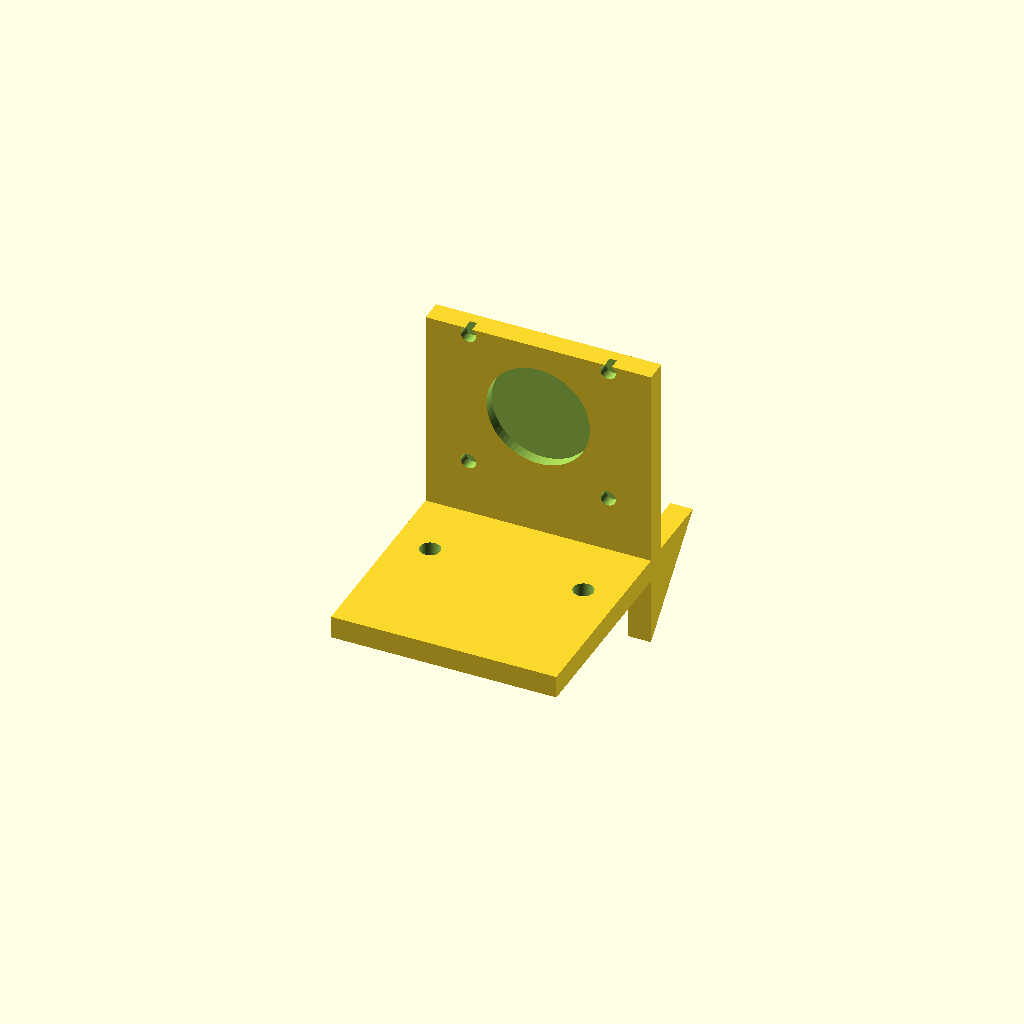
Cell 1 — every parameter at its default value.
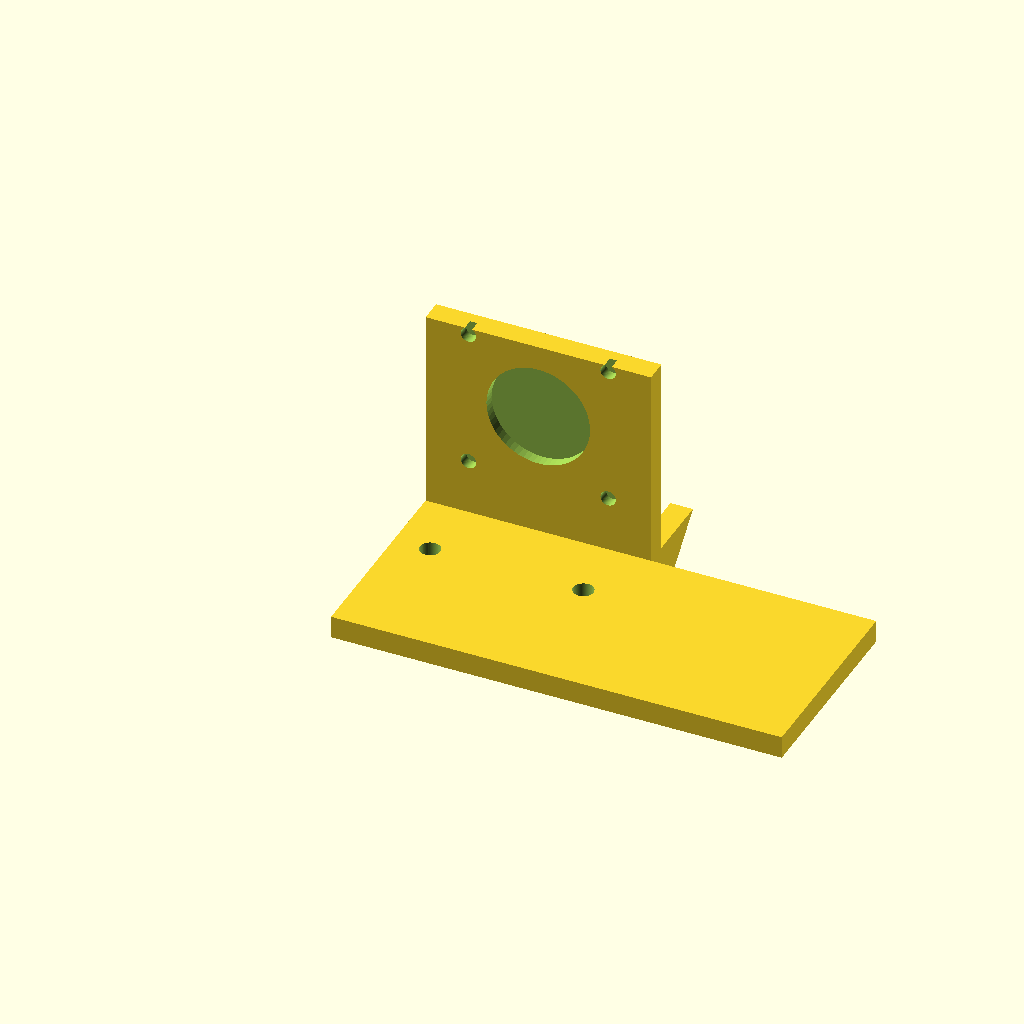
Cell 2 — base_x set to 100, the other parameters unchanged.
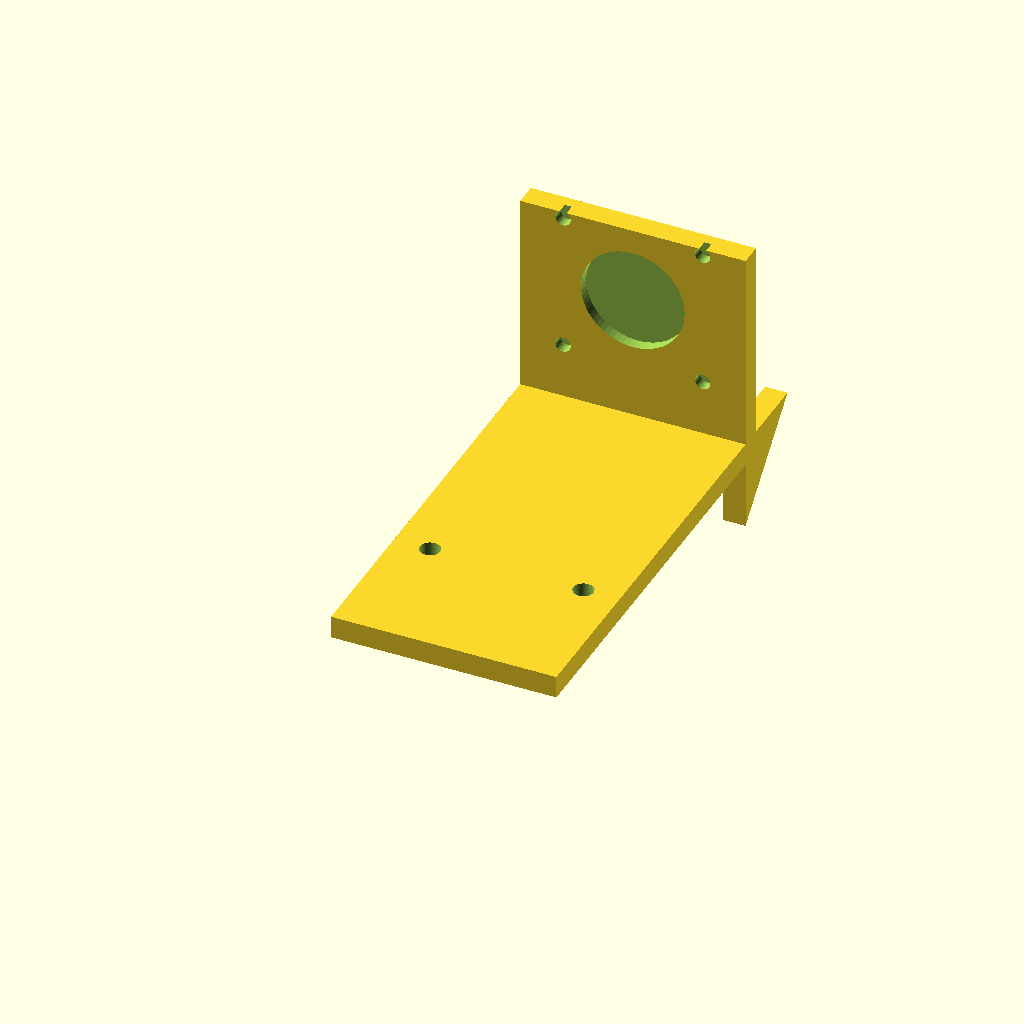
Cell 3: base_y = 90 (everything else at default).
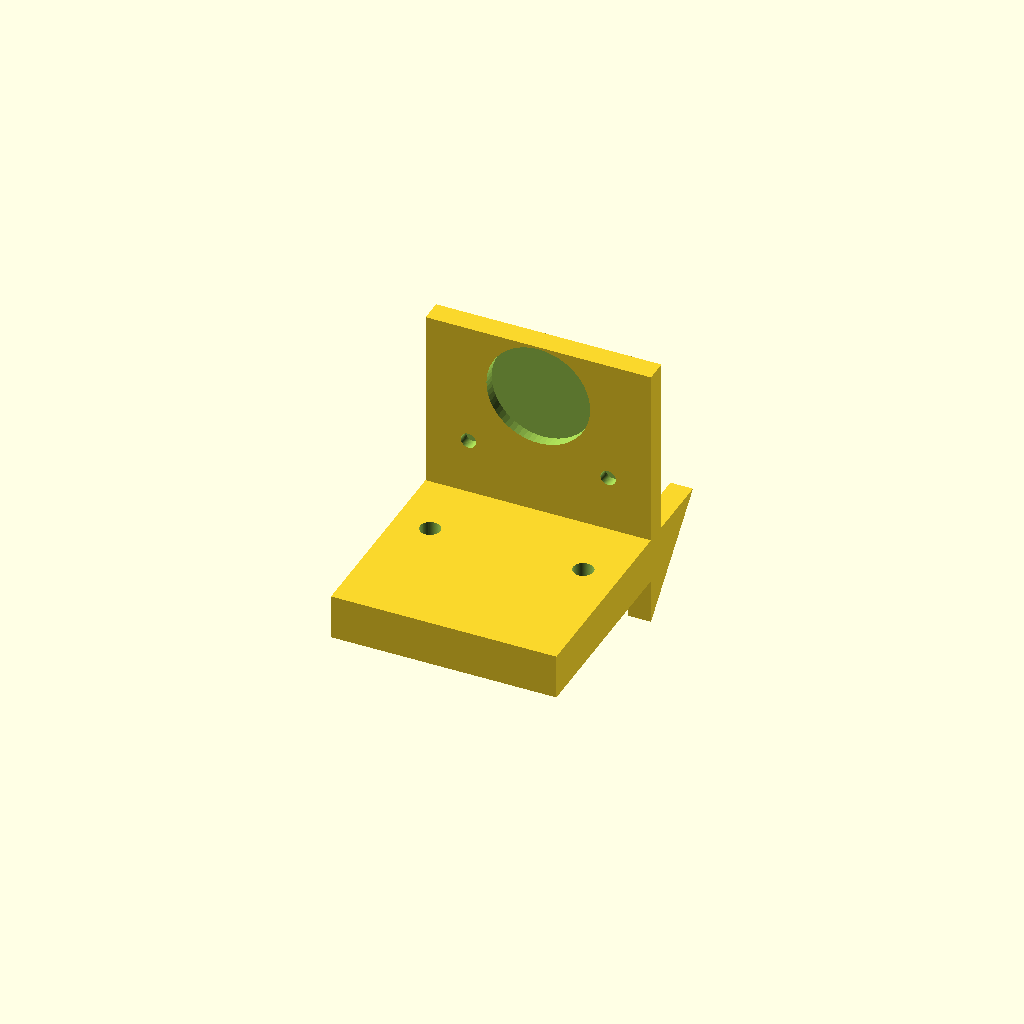
Cell 4 — base_z set to 10, the other parameters unchanged.
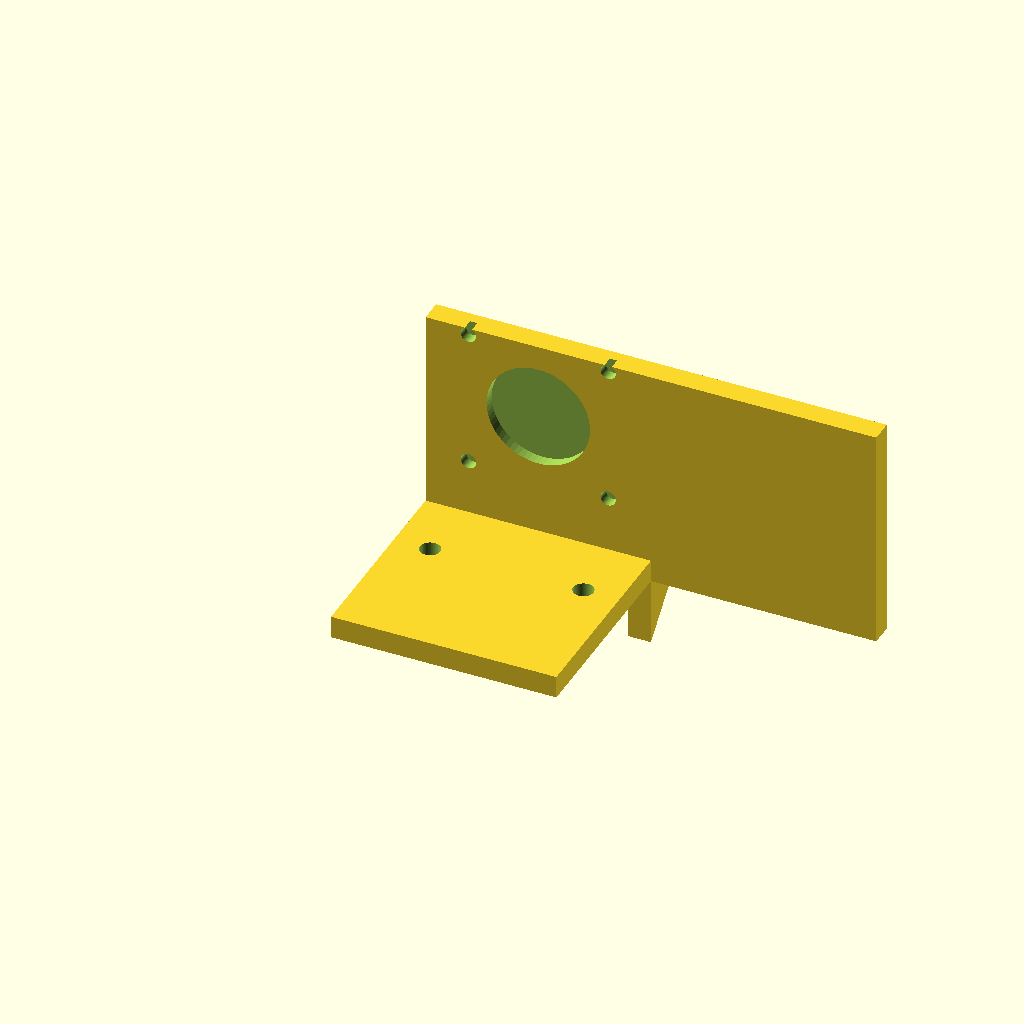
Cell 5: the same model with motor_x = 100.
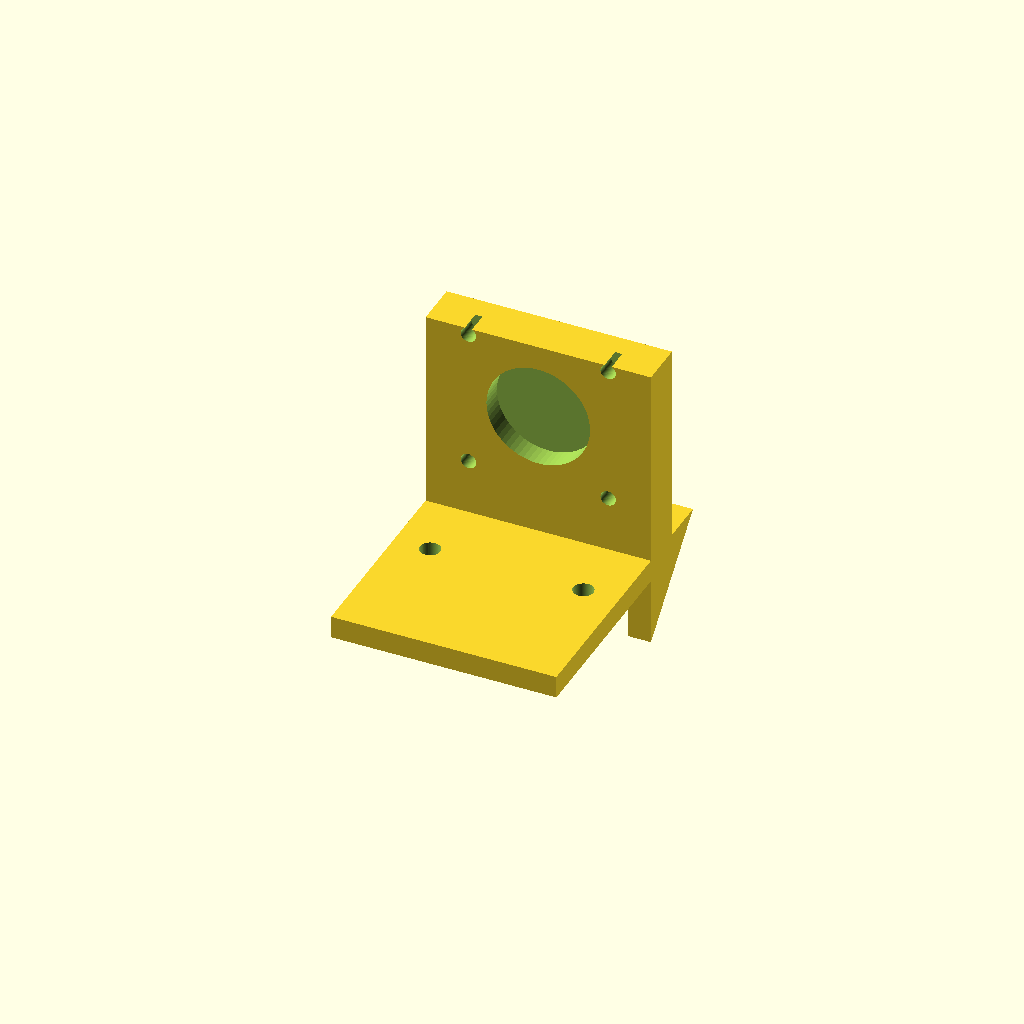
Cell 6: the same model with motor_y = 10.
One fixed orthographic camera (rotation 55°, 0°, 25°; colour scheme Cornfield) for every cell.
The OpenSCAD source (bench/results/think-tiiny/code/tiiny_openai_gpt-oss-120b/nema17_motor_bracket_s0_a2.scad):
// ------------------- Parameters (mm) -------------------
// Base plate
base_x = 50;          // width  (x: -25 .. 25)
base_y = 45;          // length (y: 0 .. 45)
base_z = 5;           // thickness (z: 0 .. 5)

// Motor plate (vertical)
motor_x = 50;         // width (same as base)
motor_y = 5;          // thickness along Y (back edge of base)
motor_z = 50;         // height along Z

// Hole dimensions
m4_d = 4.5;           // M4 through‑hole diameter
m4_r = m4_d/2;

m3_d = 3.4;           // M3 screw hole diameter
m3_r = m3_d/2;

boss_d = 23;          // motor centring boss hole diameter
boss_r = boss_d/2;
boss_z = 28;          // Z‑center of boss hole (relative to overall Z=0)

// Gusset geometry
gusset_thick = 5;     // thickness in X direction
gusset_leg = 20;      // leg length in Y and Z

$fn = 64;             // resolution for circles/cylinders

// ------------------- Solid parts -------------------
module solid_parts() {
    union() {
        // Base plate (lies on the bed)
        translate([-25, 0, 0])
            cube([base_x, base_y, base_z], center = false);

        // Motor plate (vertical, standing on back edge of base)
        translate([-25, base_y, 0])
            cube([motor_x, motor_y, motor_z], center = false);

        // Left gusset (x = -25 .. -20)
        gusset(-25);

        // Right gusset (x = 20 .. 25)
        gusset(20);
    }
}

// Gusset module: creates a right‑triangle prism of thickness gusset_thick
// positioned so that its right‑angle corner sits at (corner_x, base_y, base_z)
module gusset(corner_x) {
    // triangle defined in the XY plane (points (0,0), (gusset_leg,0), (0,gusset_leg))
    // after rotation it will lie in the YZ plane, and extrusion will give X‑thickness
    translate([corner_x, base_y, base_z])          // move corner to correct location
        rotate([0, 90, 0])                         // rotate so extrusion goes along X
            linear_extrude(height = gusset_thick) // thickness in X
                polygon(points = [[0,0],
                                   [gusset_leg,0],
                                   [0,gusset_leg]]);
}

// ------------------- Cutting features -------------------
module cut_features() {
    union() {
        // M4 through‑holes in base plate
        for (pos = [[-17,30], [17,30]]) {
            translate([pos[0], pos[1], -0.5])          // extend below and above the plate
                cylinder(r = m4_r, h = base_z + 1);
        }

        // Boss hole (oriented along Y) in motor plate
        translate([0, base_y + motor_y/2, base_z + boss_z]) // centre at correct Z
            rotate([90,0,0])                               // rotate cylinder to Y‑axis
                cylinder(r = boss_r, h = motor_y + 2);    // extend beyond Y faces

        // Four M3 screw holes (oriented along Y) in motor plate
        for (dx = [-15.5, 15.5])
            for (dz = [-15.5, 15.5])
                translate([dx, base_y + motor_y/2, base_z + boss_z + dz])
                    rotate([90,0,0])
                        cylinder(r = m3_r, h = motor_y + 2);
    }
}

// ------------------- Final model -------------------
difference() {
    solid_parts();
    cut_features();
}
Customizer parameters (derived from the source; name, type, default, range or options):
base_x: number, default 50
base_y: number, default 45
base_z: number, default 5
motor_x: number, default 50
motor_y: number, default 5
motor_z: number, default 50
m4_d: number, default 4.5
m3_d: number, default 3.4
boss_d: number, default 23
boss_z: number, default 28
gusset_thick: number, default 5
gusset_leg: number, default 20
